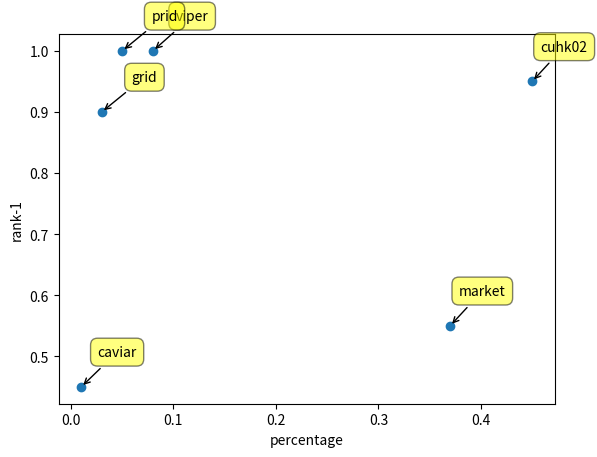

This figure's Python source:
import numpy as np
import seaborn as sns
import pandas as pd
import matplotlib.pyplot as plt


mean_ranking_viper_15 = np.array([ 0.545,  0.795,  0.905,  0.955,  0.975,  0.98 ,  0.99 ,  0.99 ,
        0.99 ,  0.99 ,  1.   ,  1.   ,  1.   ,  1.   ,  1.   ,  1.   ,
        1.   ,  1.   ,  1.   ,  1.   ])


mean_ranking_viper_40 = np.array([ 0.705,  0.915,  0.955,  0.97 ,  0.985,  0.995,  0.995,  0.995,
        1.   ,  1.   ,  1.   ,  1.   ,  1.   ,  1.   ,  1.   ,  1.   ,
        1.   ,  1.   ,  1.   ,  1.   ])

mean_ranking_cuhk_15 = np.array([ 0.42 ,  0.65 ,  0.785,  0.9  ,  0.915,  0.965,  0.975,  0.995,
        0.995,  1.   ,  1.   ,  1.   ,  1.   ,  1.   ,  1.   ,  1.   ,
        1.   ,  1.   ,  1.   ,  1.   ])

mean_ranking_cuhk_40 = np.array([ 0.605,  0.775,  0.88 ,  0.94 ,  0.97 ,  0.99 ,  0.995,  0.995,
        1.   ,  1.   ,  1.   ,  1.   ,  1.   ,  1.   ,  1.   ,  1.   ,
        1.   ,  1.   ,  1.   ,  1.   ])


def plot_CMC():
    plt.figure(1)
    plt.subplot(211)
    plt.plot(range(1, 21), mean_ranking_viper_15 * 100, label='15 epochs')
    plt.plot(range(1, 21), mean_ranking_viper_40 * 100, label='40 epochs')
    plt.xticks(range(1, 21))

    plt.xlabel('Rank')
    plt.ylabel('Matching Rate')
    plt.legend()
    plt.title('VIPeR dataset')

    plt.subplot(212)
    plt.plot(range(1,21), mean_ranking_cuhk_15*100, label='15 epochs')
    plt.plot(range(1,21), mean_ranking_cuhk_40*100, label='40 epochs')

    plt.xticks(range(1, 21))

    plt.xlabel('Rank')
    plt.ylabel('Matching Rate')
    plt.legend()
    plt.title('CUHK01 dataset')
    plt.tight_layout()
    # sns.palplot(sns.color_palette("hls", 2))

    # plt.savefig('CMC_curve_viper_cihk01.png', format='png', dpi=400)
    plt.show()

# plot_CMC()

def plot_reli():
    y = [1, 0.95, 0.55, 0.45, 0.9, 1]
    x = [0.08, 0.45, 0.37, 0.01, 0.03, 0.05]
    labels = ['viper', 'cuhk02', 'market', 'caviar', 'grid', 'prid']
    plt.plot(x, y, 'o')
    plt.xlabel('percentage')
    plt.ylabel('rank-1')

    for label, x, y in zip(labels, x, y):
        plt.annotate(
            label,
            xy=(x, y), xytext=(40, 20),
            textcoords='offset points', ha='right', va='bottom',
            bbox=dict(boxstyle='round,pad=0.5', fc='yellow', alpha=0.5),
            arrowprops=dict(arrowstyle='->', connectionstyle='arc3,rad=0'))

    plt.show()


plot_reli()